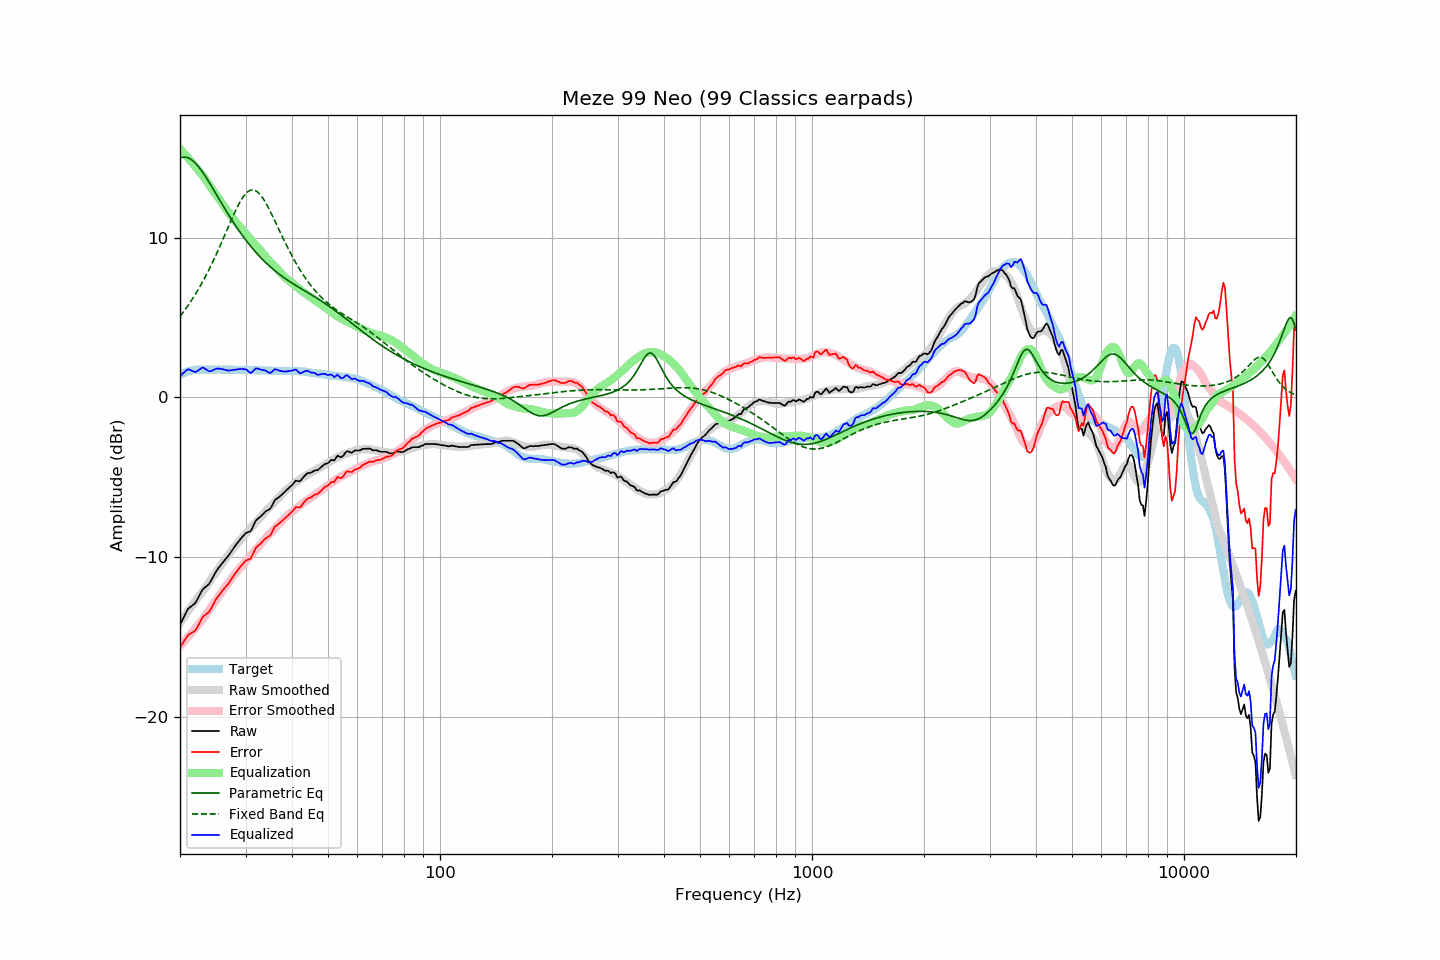

The data file committed next to this chart (first rows):
frequency, raw, error, smoothed, error_smoothed, equalization, parametric_eq, fixed_band_eq, equalized_raw, equalized_smoothed, target
20.00, -14.22, -15.64, -14.10, -15.55, 15.55, 14.97, 5.07, 1.33, 1.45, 1.42
20.20, -14.02, -15.49, -13.96, -15.44, 15.44, 15.01, 5.20, 1.42, 1.49, 1.47
20.40, -13.82, -15.34, -13.81, -15.33, 15.33, 15.03, 5.33, 1.51, 1.52, 1.52
20.61, -13.61, -15.16, -13.66, -15.22, 15.22, 15.03, 5.47, 1.61, 1.56, 1.55
20.81, -13.41, -15.01, -13.52, -15.10, 15.10, 15.02, 5.61, 1.70, 1.59, 1.60
21.02, -13.22, -14.86, -13.37, -14.99, 14.99, 14.99, 5.75, 1.77, 1.61, 1.64
21.23, -13.14, -14.80, -13.23, -14.87, 14.87, 14.94, 5.90, 1.73, 1.64, 1.66
21.44, -13.06, -14.74, -13.09, -14.75, 14.75, 14.88, 6.05, 1.69, 1.66, 1.68
21.66, -12.98, -14.68, -12.94, -14.63, 14.63, 14.80, 6.20, 1.65, 1.68, 1.70
21.87, -12.91, -14.62, -12.80, -14.51, 14.51, 14.71, 6.36, 1.60, 1.70, 1.71
22.09, -12.78, -14.51, -12.66, -14.38, 14.38, 14.61, 6.52, 1.60, 1.72, 1.73
22.31, -12.59, -14.33, -12.52, -14.26, 14.26, 14.50, 6.69, 1.67, 1.73, 1.74
22.54, -12.40, -14.14, -12.40, -14.14, 14.14, 14.37, 6.86, 1.74, 1.74, 1.74
22.76, -12.21, -13.95, -12.28, -14.02, 14.02, 14.24, 7.04, 1.81, 1.74, 1.74
22.99, -12.02, -13.75, -12.15, -13.89, 13.89, 14.10, 7.22, 1.87, 1.74, 1.73
23.22, -11.93, -13.66, -12.01, -13.76, 13.76, 13.95, 7.40, 1.83, 1.74, 1.73
23.45, -11.85, -13.58, -11.87, -13.62, 13.62, 13.80, 7.59, 1.77, 1.74, 1.73
23.69, -11.76, -13.50, -11.72, -13.46, 13.46, 13.64, 7.79, 1.70, 1.74, 1.74
23.92, -11.68, -13.42, -11.57, -13.31, 13.31, 13.48, 7.99, 1.64, 1.74, 1.74
24.16, -11.52, -13.26, -11.42, -13.16, 13.16, 13.31, 8.19, 1.64, 1.74, 1.74
24.40, -11.34, -13.09, -11.27, -13.01, 13.01, 13.14, 8.40, 1.68, 1.74, 1.75
24.65, -11.15, -12.89, -11.13, -12.87, 12.87, 12.97, 8.61, 1.72, 1.74, 1.74
24.89, -10.96, -12.70, -10.99, -12.74, 12.74, 12.80, 8.83, 1.78, 1.74, 1.74
25.14, -10.80, -12.54, -10.86, -12.60, 12.60, 12.63, 9.05, 1.81, 1.74, 1.74
25.39, -10.66, -12.41, -10.72, -12.46, 12.46, 12.46, 9.27, 1.81, 1.74, 1.75
25.65, -10.53, -12.28, -10.58, -12.32, 12.32, 12.29, 9.50, 1.79, 1.75, 1.75
25.91, -10.39, -12.13, -10.43, -12.17, 12.17, 12.12, 9.73, 1.78, 1.74, 1.74
26.16, -10.27, -12.01, -10.28, -12.02, 12.02, 11.95, 9.96, 1.76, 1.74, 1.74
26.43, -10.15, -11.89, -10.14, -11.88, 11.88, 11.79, 10.19, 1.73, 1.74, 1.74
26.69, -10.03, -11.77, -10.00, -11.74, 11.74, 11.62, 10.42, 1.71, 1.74, 1.74
26.96, -9.92, -11.66, -9.86, -11.60, 11.60, 11.46, 10.66, 1.68, 1.74, 1.74
27.23, -9.77, -11.51, -9.73, -11.46, 11.46, 11.30, 10.89, 1.69, 1.74, 1.74
27.50, -9.62, -11.36, -9.59, -11.33, 11.33, 11.14, 11.12, 1.71, 1.73, 1.74
27.77, -9.47, -11.20, -9.46, -11.19, 11.19, 10.98, 11.35, 1.72, 1.73, 1.73
28.05, -9.33, -11.06, -9.33, -11.06, 11.06, 10.83, 11.56, 1.73, 1.73, 1.73
28.33, -9.20, -10.92, -9.21, -10.94, 10.94, 10.68, 11.78, 1.74, 1.73, 1.72
28.62, -9.07, -10.79, -9.10, -10.83, 10.83, 10.53, 11.98, 1.76, 1.73, 1.72
28.90, -8.93, -10.66, -8.99, -10.71, 10.71, 10.39, 12.17, 1.79, 1.73, 1.73
29.19, -8.81, -10.53, -8.87, -10.59, 10.59, 10.24, 12.34, 1.79, 1.73, 1.72
29.48, -8.70, -10.43, -8.75, -10.47, 10.47, 10.10, 12.50, 1.77, 1.72, 1.73
29.78, -8.58, -10.30, -8.63, -10.35, 10.35, 9.97, 12.64, 1.77, 1.72, 1.72
30.08, -8.48, -10.21, -8.51, -10.23, 10.23, 9.84, 12.76, 1.75, 1.72, 1.73
30.38, -8.44, -10.16, -8.40, -10.12, 10.12, 9.71, 12.85, 1.68, 1.72, 1.72
30.68, -8.40, -10.12, -8.28, -10.00, 10.00, 9.58, 12.92, 1.60, 1.72, 1.72
30.99, -8.36, -10.08, -8.17, -9.88, 9.88, 9.45, 12.97, 1.53, 1.72, 1.72
31.30, -8.16, -9.87, -8.05, -9.76, 9.76, 9.33, 12.98, 1.60, 1.71, 1.71
31.61, -7.94, -9.65, -7.94, -9.65, 9.65, 9.22, 12.97, 1.71, 1.71, 1.71
31.93, -7.73, -9.44, -7.83, -9.54, 9.54, 9.10, 12.93, 1.81, 1.71, 1.71
32.24, -7.62, -9.32, -7.73, -9.44, 9.44, 8.99, 12.87, 1.82, 1.70, 1.70
32.57, -7.54, -9.24, -7.62, -9.32, 9.32, 8.88, 12.78, 1.78, 1.70, 1.70
32.89, -7.46, -9.16, -7.51, -9.20, 9.20, 8.77, 12.67, 1.75, 1.70, 1.70
33.22, -7.36, -9.05, -7.39, -9.08, 9.08, 8.67, 12.54, 1.73, 1.69, 1.69
33.55, -7.26, -8.95, -7.27, -8.96, 8.96, 8.57, 12.40, 1.70, 1.69, 1.69
33.89, -7.15, -8.83, -7.15, -8.84, 8.84, 8.47, 12.23, 1.69, 1.68, 1.68
34.23, -7.09, -8.77, -7.04, -8.72, 8.72, 8.37, 12.06, 1.63, 1.68, 1.68
34.57, -7.03, -8.70, -6.93, -8.61, 8.61, 8.28, 11.87, 1.58, 1.67, 1.67
34.92, -6.98, -8.65, -6.84, -8.51, 8.51, 8.19, 11.67, 1.53, 1.67, 1.67
35.27, -6.82, -8.48, -6.74, -8.41, 8.41, 8.10, 11.47, 1.59, 1.67, 1.66
35.62, -6.62, -8.28, -6.64, -8.30, 8.30, 8.01, 11.26, 1.68, 1.66, 1.66
35.97, -6.42, -8.08, -6.53, -8.19, 8.19, 7.93, 11.04, 1.78, 1.66, 1.66
... 635 more rows
